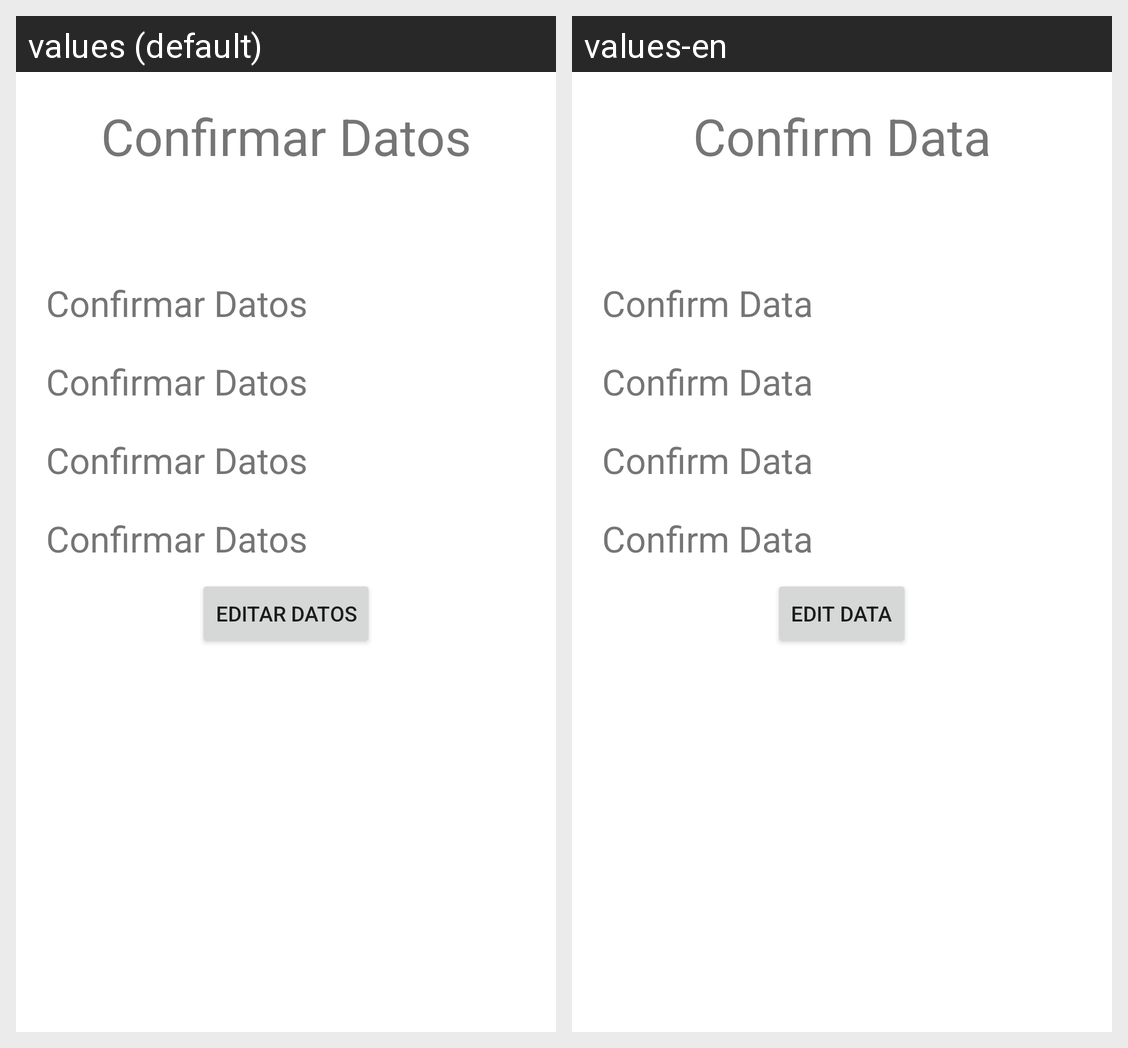

Here is an Android app screen in its default locale and in the app's own translations. Write out the translated-string differences for the strings that appear on this screen.
Android screen res/layout/activity_show_form.xml rendered under 2 locales, left to right: values (default), values-en. Device: Nexus 5 (rendered at 1080×1920; each locale shown at half size, 540×960, under a caption strip naming it); theme Theme.Pec3Form.
Strings drawn on this screen, with the default value and each locale's value (text and hints the layout hard-codes, and strings that could not be matched under every locale, appear in the picture but are not listed):

confirmar
  values: Confirmar Datos
  values-en: Confirm Data

editar
  values: Editar Datos
  values-en: Edit Data
